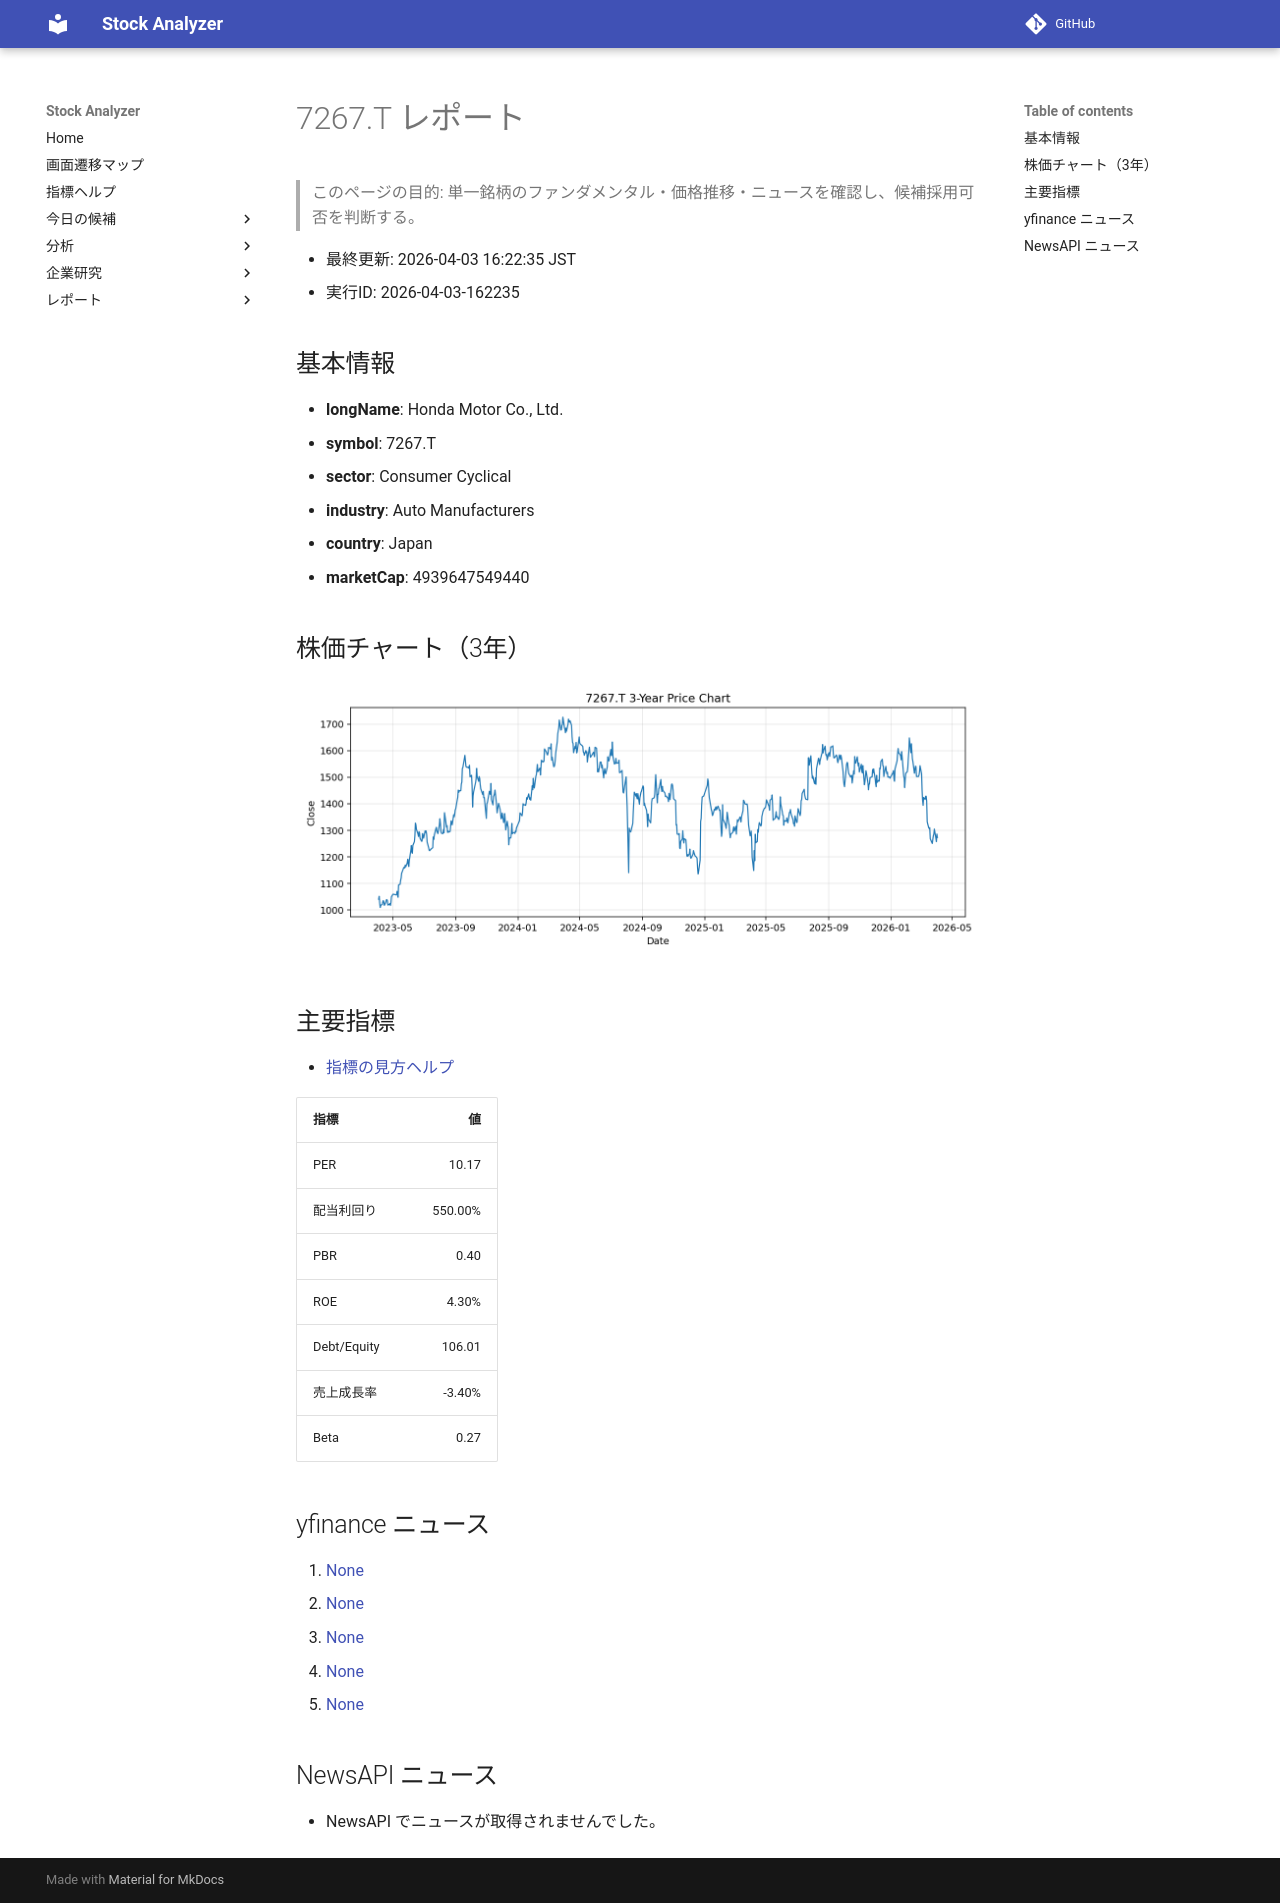

repository: Yumi-note/Making-APP · page: reports/2026-04-03/162235/7267_T/index.html · generator: mkdocs

# 7267.T レポート

> このページの目的: 単一銘柄のファンダメンタル・価格推移・ニュースを確認し、候補採用可否を判断する。

- 最終更新: 2026-04-03 16:22:35 JST
- 実行ID: 2026-04-03-162235

## 基本情報

- **longName**: Honda Motor Co., Ltd.
- **symbol**: 7267.T
- **sector**: Consumer Cyclical
- **industry**: Auto Manufacturers
- **country**: Japan
- **marketCap**: 4939647549440

## 株価チャート（3年）

![7267.T 3-year price chart](7267_T_3y.png)

## 主要指標

- [指標の見方ヘルプ](../../../../indicators.md)

| 指標 | 値 |
|---|---:|
| PER | 10.17 |
| 配当利回り | 550.00% |
| PBR | 0.40 |
| ROE | 4.30% |
| Debt/Equity | 106.01 |
| 売上成長率 | -3.40% |
| Beta | 0.27 |

## yfinance ニュース

1. [None](None)
2. [None](None)
3. [None](None)
4. [None](None)
5. [None](None)

## NewsAPI ニュース

- NewsAPI でニュースが取得されませんでした。
